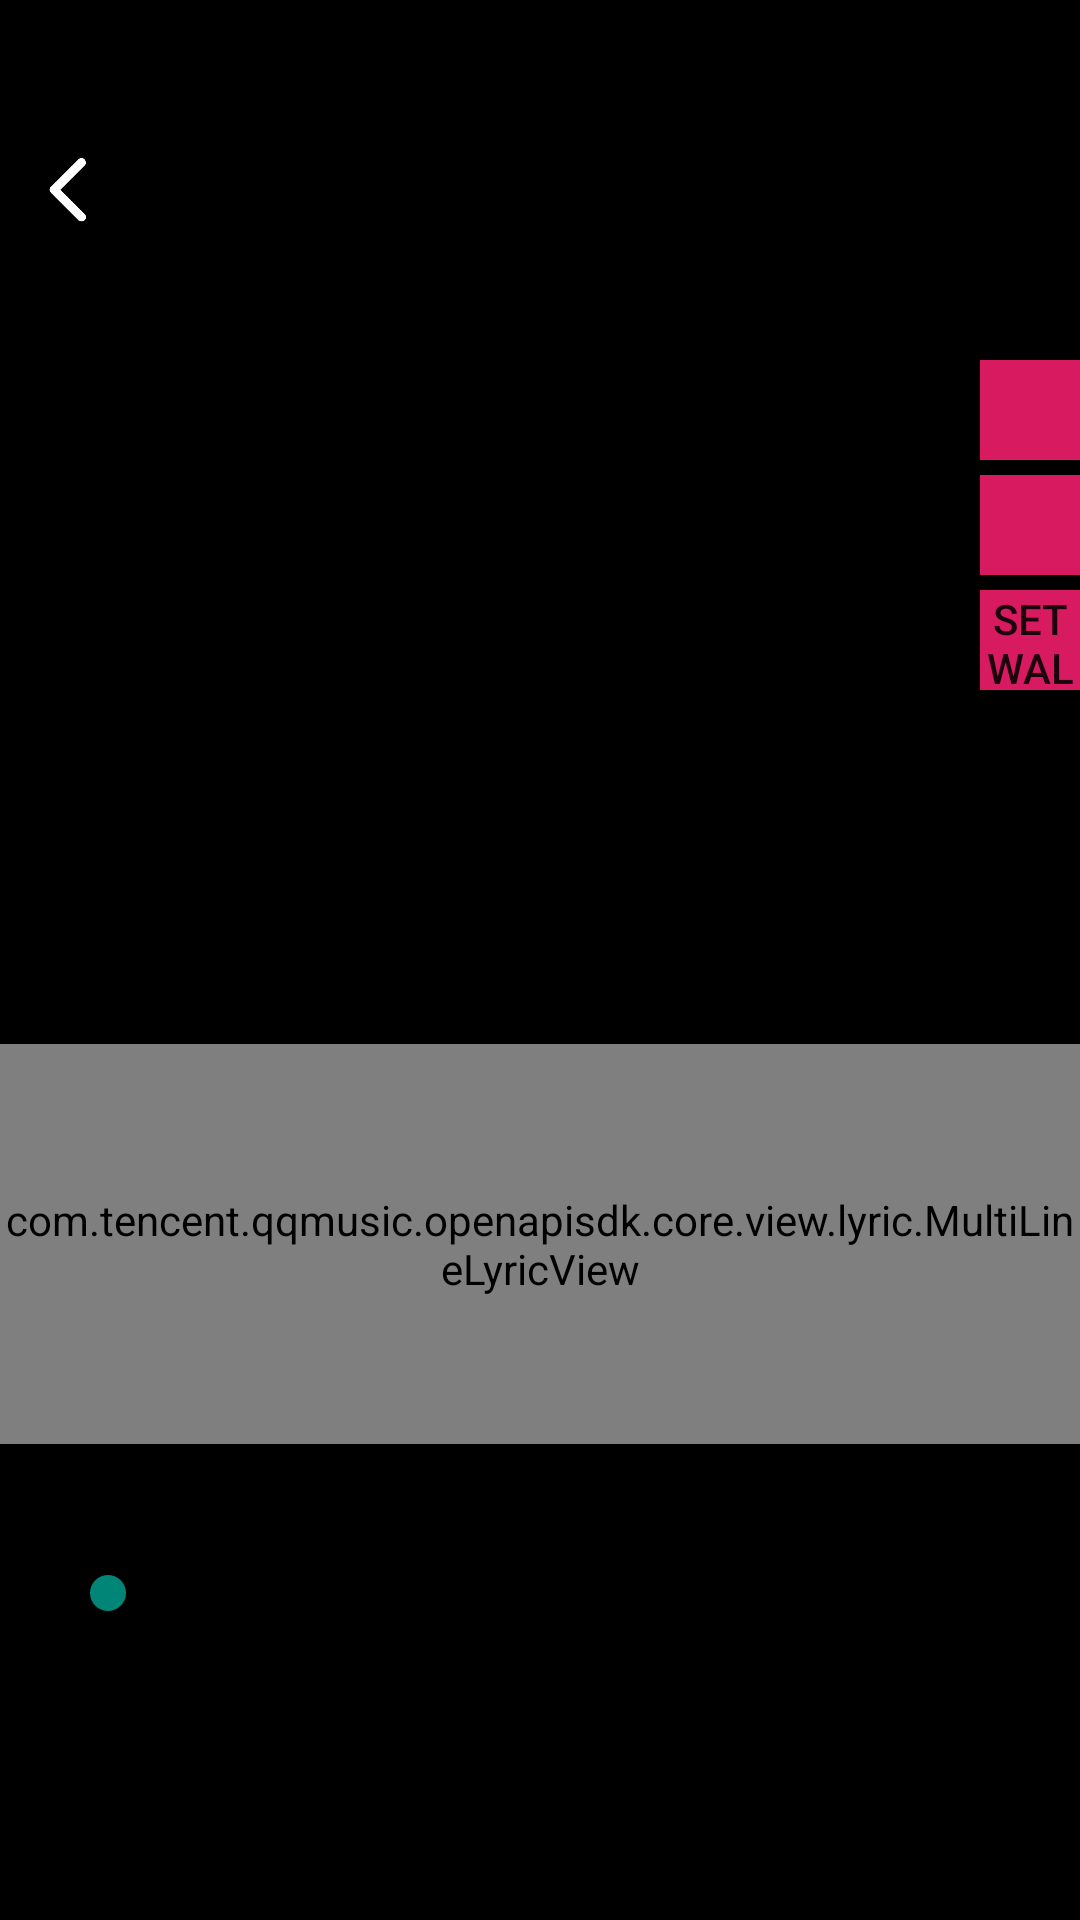

Reconstruct the res/layout file that produces this screen, plus the resources it refers to.
<!-- AndroidManifest.xml: activity theme Theme.QPlayerSDKAndroid.NoActionBar -->
<!-- res/layout/activity_player.xml -->
<?xml version="1.0" encoding="utf-8"?>
<androidx.constraintlayout.widget.ConstraintLayout xmlns:android="http://schemas.android.com/apk/res/android"
    xmlns:app="http://schemas.android.com/apk/res-auto"
    xmlns:tools="http://schemas.android.com/tools"
    android:id="@+id/main_view"
    android:layout_width="match_parent"
    android:layout_height="match_parent"
    android:background="@color/black"
    android:clipChildren="false"
    android:clipToPadding="false"
    android:orientation="vertical">

    <FrameLayout
        android:id="@+id/player_background"
        android:layout_width="match_parent"
        android:layout_height="match_parent" />

    <FrameLayout
        android:id="@+id/player_song_middle_area"
        android:layout_width="0dp"
        android:layout_height="0dp"
        android:layout_marginTop="60dp"
        android:clipChildren="false"
        android:clipToPadding="false"
        android:importantForAccessibility="no"
        app:layout_constraintDimensionRatio="H,1:1"
        app:layout_constraintEnd_toEndOf="parent"
        app:layout_constraintStart_toStartOf="parent"
        app:layout_constraintTop_toTopOf="parent"
        app:layout_constraintWidth_percent="0.6" />

    <ImageButton
        android:id="@+id/btn_back"
        android:layout_width="26dp"
        android:layout_height="26dp"
        android:layout_marginTop="50dp"
        android:layout_marginStart="10dp"
        android:adjustViewBounds="true"
        android:background="@color/black"
        android:contentDescription="back_button"
        android:scaleType="fitCenter"
        android:src="@drawable/ic_back_light"
        app:layout_constraintStart_toStartOf="parent"
        app:layout_constraintTop_toTopOf="parent" />

    <LinearLayout
        android:id="@+id/lyric_container"
        android:layout_width="match_parent"
        android:layout_height="@dimen/dp200"
        android:orientation="vertical"
        app:layout_constraintBottom_toTopOf="@+id/play_control"
        app:layout_constraintEnd_toEndOf="parent"
        app:layout_constraintStart_toStartOf="parent"
        app:layout_constraintTop_toBottomOf="@+id/player_song_middle_area">

        <com.tencent.qqmusic.openapisdk.core.view.lyric.MultiLineLyricView
            android:id="@+id/scroll_lyric"
            android:layout_width="match_parent"
            android:layout_height="match_parent"
            android:fillViewport="true"
            android:focusable="false"
            android:overScrollMode="never"
            android:requiresFadingEdge="vertical"
            android:scrollbars="none"
            app:layout_constraintBottom_toTopOf="@+id/player_song_middle_area"
            app:layout_goneMarginBottom="120dp"
            app:lyric_color_h="#D37C90"
            app:lyric_color_n="#A8DCE2"
            app:lyric_color_tr="#DD9ABD"
            app:lyric_font_bold_h="true"
            app:lyric_font_size_h="20dp"
            app:lyric_font_size_n="14.5dp"
            app:lyric_font_size_tr="14dp"
            app:lyric_horizontal_gravity="center"
            app:lyric_horizontal_padding="15dp"
            app:lyric_line_margin="0dp"
            app:lyric_refresh_interval="50"
            app:lyric_sentence_margin="10dp"
            app:lyric_tr_margin="15dp"
            app:lyric_vertical_gravity="top"
            app:noLyricTips="暂无歌词"
            tools:ignore="MissingConstraints" />
    </LinearLayout>

    <FrameLayout
        android:id="@+id/player_spectrum_bg"
        android:layout_width="match_parent"
        android:layout_height="@dimen/dp100"
        app:layout_constraintBottom_toBottomOf="parent"
        app:layout_constraintEnd_toEndOf="parent"
        app:layout_constraintStart_toStartOf="parent" />

    <androidx.appcompat.widget.AppCompatSeekBar
        android:id="@+id/seek_bar"
        android:layout_width="0dp"
        android:layout_height="wrap_content"
        android:layout_marginBottom="@dimen/dp20"
        app:layout_constraintEnd_toEndOf="parent"
        app:layout_constraintStart_toStartOf="parent"
        android:layout_marginStart="20dp"
        android:layout_marginEnd="20dp"
        app:layout_constraintBottom_toTopOf="@+id/play_control" />

    <TextView
        android:id="@+id/song_name"
        android:layout_width="wrap_content"
        android:text="dddd"
        android:textSize="@dimen/dp20"
        android:layout_height="wrap_content"
        app:layout_constraintEnd_toEndOf="@+id/player_song_middle_area"
        app:layout_constraintStart_toStartOf="@+id/player_song_middle_area"
        app:layout_constraintTop_toTopOf="@+id/player_song_middle_area" />

    <androidx.constraintlayout.helper.widget.Flow
        android:id="@+id/play_control"
        android:layout_width="match_parent"
        android:layout_height="wrap_content"
        android:layout_marginBottom="@dimen/dp25"
        app:constraint_referenced_ids="player_song_play_pre,player_song_play_btn,player_song_play_next"
        app:layout_constraintBottom_toBottomOf="parent"
        app:layout_constraintEnd_toEndOf="parent"
        app:layout_constraintStart_toStartOf="parent" />

    <ImageView
        android:id="@+id/player_song_play_pre"
        android:layout_width="40dp"
        android:layout_height="40dp"
        android:importantForAccessibility="no"
        android:src="@drawable/ic_previous" />

    <ImageView
        android:id="@+id/player_song_play_btn"
        android:layout_width="70dp"
        android:layout_height="70dp"
        android:importantForAccessibility="no"
        android:src="@drawable/ic_state_playing" />

    <ImageView
        android:id="@+id/player_song_play_next"
        android:layout_width="40dp"
        android:layout_height="40dp"
        android:importantForAccessibility="no"
        android:src="@drawable/ic_next" />

    <ImageView
        android:id="@+id/bnt_player_style"
        android:layout_width="@dimen/dp50"
        android:layout_height="@dimen/dp50"
        android:layout_marginTop="60dp"
        android:background="@color/colorAccent"
        android:importantForAccessibility="no"
        android:src="@drawable/exo_ic_settings"
        app:layout_constraintEnd_toEndOf="parent"
        app:layout_constraintTop_toTopOf="@id/player_song_middle_area" />

    <ImageView
        android:id="@+id/bnt_old_player"
        android:layout_width="@dimen/dp50"
        android:layout_height="@dimen/dp50"
        android:layout_marginTop="5dp"
        android:background="@color/colorAccent"
        android:importantForAccessibility="no"
        android:src="@drawable/exo_ic_audiotrack"
        app:layout_constraintEnd_toEndOf="parent"
        app:layout_constraintTop_toBottomOf="@id/bnt_player_style" />

    <Button
        android:id="@+id/bnt_immersion_lyric"
        android:layout_width="@dimen/dp50"
        android:layout_height="@dimen/dp50"
        android:layout_marginTop="5dp"
        android:background="@color/colorAccent"
        android:importantForAccessibility="no"
        android:textColor="@color/white"
        android:gravity="center"
        android:textSize="12sp"
        android:text="沉浸式歌词"
        app:layout_constraintEnd_toEndOf="parent"
        app:layout_constraintTop_toBottomOf="@id/bnt_old_player" />

    <Button
        android:id="@+id/bnt_set_wallpaper"
        android:layout_width="@dimen/dp50"
        android:layout_height="@dimen/dp50"
        android:layout_marginTop="5dp"
        android:background="@color/colorAccent"
        android:importantForAccessibility="no"
        android:text="Set Wallpaper"
        app:layout_constraintEnd_toEndOf="parent"
        app:layout_constraintTop_toBottomOf="@id/bnt_old_player" />


</androidx.constraintlayout.widget.ConstraintLayout>
<!-- resources referenced by this layout -->
<resources>
  <color name="black">#FF000000</color>
  <color name="colorAccent">#D81B60</color>
  <color name="white">#FFFFFFFF</color>
  <dimen name="dp100">200px</dimen>
  <dimen name="dp20">40px</dimen>
  <dimen name="dp200">400px</dimen>
  <dimen name="dp25">50px</dimen>
  <dimen name="dp50">100px</dimen>
  <!-- drawable ic_back_light: png bitmap (drawable, 2479 bytes) -->
  <!-- drawable ic_next (drawable) -->
  <vector android:alpha="0.42" android:height="24dp"
      android:tint="?attr/colorControlNormal" android:viewportHeight="24"
      android:viewportWidth="24" android:width="24dp" xmlns:android="http://schemas.android.com/apk/res/android">
      <path android:fillColor="@android:color/white" android:pathData="M6,18l8.5,-6L6,6v12zM16,6v12h2V6h-2z"/>
  </vector>
  <!-- drawable ic_previous (drawable) -->
  <vector android:alpha="0.42" android:height="24dp"
      android:tint="?attr/colorControlNormal" android:viewportHeight="24"
      android:viewportWidth="24" android:width="24dp" xmlns:android="http://schemas.android.com/apk/res/android">
      <path android:fillColor="@android:color/white" android:pathData="M6,6h2v12L6,18zM9.5,12l8.5,6L18,6z"/>
  </vector>
  <!-- drawable ic_state_playing (drawable) -->
  <vector android:alpha="0.42" android:height="24dp"
      android:tint="?attr/colorControlNormal" android:viewportHeight="24"
      android:viewportWidth="24" android:width="24dp" xmlns:android="http://schemas.android.com/apk/res/android">
      <path android:fillColor="@android:color/white" android:pathData="M9,16h2L11,8L9,8v8zM12,2C6.48,2 2,6.48 2,12s4.48,10 10,10 10,-4.48 10,-10S17.52,2 12,2zM12,20c-4.41,0 -8,-3.59 -8,-8s3.59,-8 8,-8 8,3.59 8,8 -3.59,8 -8,8zM13,16h2L15,8h-2v8z"/>
  </vector>
  <style name="Theme.QPlayerSDKAndroid.NoActionBar">
          <item name="windowActionBar">false</item>
          <item name="windowNoTitle">true</item>
      </style>
</resources>
